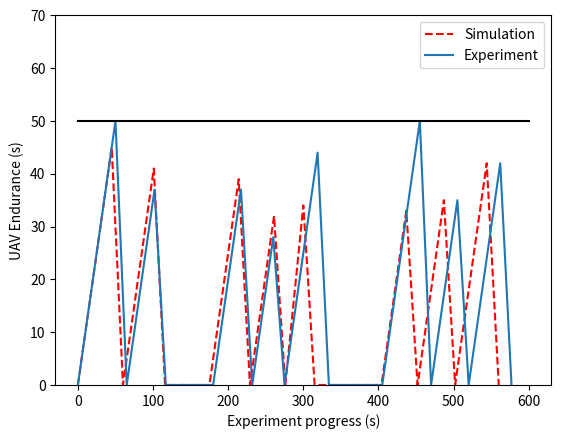

The script that saved this image:
import matplotlib.pyplot as plt
import numpy

x1 = [0, 45, 60, 101, 116, 175, 214, 229, 261, 276, 300, 315, 404, 437, 452, 487, 502, 544, 560]
y1 = [0, 45, 0, 41, 0, 0, 39, 0, 32, 0, 34, 0, 0, 33, 0, 35, 0, 42, 0]

x2 = [0, 50, 65, 102, 117, 180, 217, 232, 260, 275, 319, 334, 405, 455, 470, 505, 520, 562, 577]
y2 = [0, 50, 0, 37, 0, 0, 37, 0, 28, 0, 44, 0, 0, 50, 0, 35, 0, 42, 0]

fig = plt.figure()
ax = fig.add_subplot(111)

ax.plot(x1, y1, color='r', label='Simulation', linestyle='--')
ax.plot(x2, y2, label='Experiment')

plt.xlabel('Experiment progress (s)')
plt.ylabel('UAV Endurance (s)')
plt.ylim([0, 70])
plt.legend(loc='upper right')
ax.plot([0, 600], [50, 50], 'k-')
plt.savefig('Endurance plot re-planning with dynamic changes 3_18.pdf')
plt.show()
